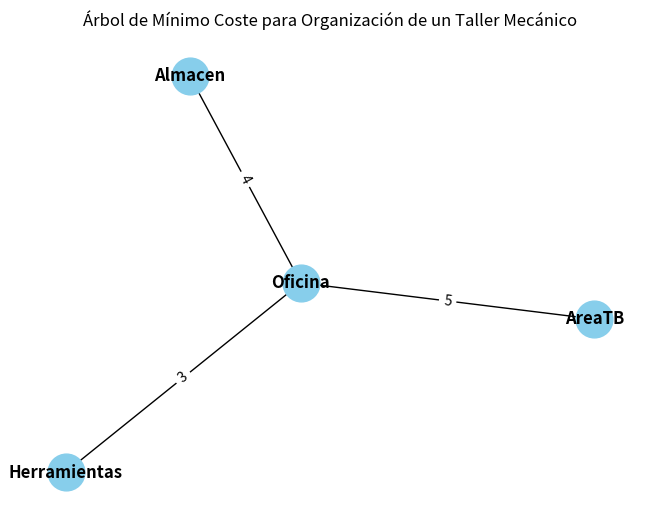
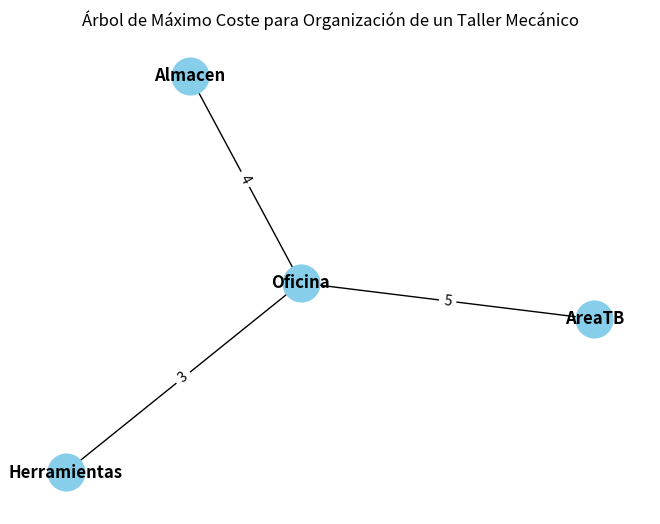

Recreate these plots in Python, in order.
# Ejemplo003_Algoritmo_Árbol_Parcial_mínimo_de_Prim
# Roberto_Martinez_Bailon_21310216_6E
# Ingenieria_en_Mecatronica

"""
El algoritmo de Kruskal es otro algoritmo codicioso utilizado para encontrar el árbol de expansión mínimo (MST, por sus siglas en inglés) en un grafo ponderado no dirigido. El MST es el subgrafo que conecta todos los nodos con el menor costo total posible sin formar ciclos.

A diferencia del algoritmo de Prim, que expande el MST desde un nodo inicial, Kruskal selecciona las aristas del grafo en orden creciente de peso, añadiéndolas al MST solo si no forman un ciclo.

Idea básica del algoritmo de Kruskal:
Se ordenan todas las aristas del grafo por peso en orden ascendente.
Se itera sobre las aristas, añadiendo cada arista al MST solo si no forma un ciclo.
Se utiliza una estructura de datos para rastrear las componentes conexas de los nodos, como el Union-Find (también llamado Disjoint Set Union o DSU) para gestionar eficientemente la unión y búsqueda de conjuntos de nodos.
El proceso continúa hasta que el MST tiene exactamente 𝑉−1 V−1 aristas (donde 𝑉 V es el número de nodos en el grafo).
Pasos del algoritmo de Kruskal:
Ordenar aristas: Ordena todas las aristas por sus pesos.
Inicializar conjuntos disjuntos: Cada nodo empieza en su propio conjunto (componente conectada).
Agregar aristas al MST:
Recorre las aristas en orden de peso. Si los nodos de una arista pertenecen a componentes diferentes, se agrega esa arista al MST y se combinan las dos componentes.
Si ambos nodos ya pertenecen a la misma componente, la arista se descarta para evitar ciclos.
Terminar: El proceso termina cuando se han agregado 𝑉−1 V−1 aristas al MST.
"""

import matplotlib.pyplot as plt # para crear gráficos y visualizaciones
import networkx as nx # se utiliza para importar la biblioteca networkx con el alias nx en Python. networkx es una librería ampliamente utilizada para la creación, manipulación y análisis de grafos y redes complejas

def find(parent, i):
    if parent[i] == i:
        return i
    return find(parent, parent[i])

def union(parent, rank, x, y):
    root_x = find(parent, x)
    root_y = find(parent, y)

    if root_x != root_y:
        if rank[root_x] > rank[root_y]:
            parent[root_y] = root_x
        elif rank[root_x] < rank[root_y]:
            parent[root_x] = root_y
        else:
            parent[root_y] = root_x
            rank[root_x] += 1

def kruskal_mst_max_min(graph): # e utiliza una estructura de datos para rastrear las componentes conexas de los nodos, como el Union-Find (también llamado Disjoint Set Union o DSU) para gestionar eficientemente la unión y búsqueda de conjuntos de nodos
    edges = []
    for u in graph:
        for v, cost in graph[u].items():
            edges.append((cost, u, v))
    
    edges.sort()  # Ordenar aristas por costo (de menor a mayor)

    parent = {}
    rank = {}
    mst_min = []
    mst_max = []

    for node in graph:
        parent[node] = node
        rank[node] = 0

    for cost, u, v in edges:
        if find(parent, u) != find(parent, v):
            union(parent, rank, u, v)
            mst_min.append((u, v, cost))
            mst_max.append((u, v, cost))  # Para el máximo coste, simplemente se agregan todas las aristas
            print(f"Conexión establecida en MST Mínimo: {u} - {v}, Costo: {cost}")
            print(f"Secuencia de conexiones parcial en MST Mínimo: {mst_min}\n")

    return mst_min, mst_max

def draw_graph(graph, mst_edges_min, mst_edges_max):
    G = nx.Graph()

    for u in graph:
        G.add_node(u)

    for u, v, cost in mst_edges_min:
        G.add_edge(u, v, weight=cost)

    pos = nx.spring_layout(G)
    labels_min = {(u, v): f"{d['weight']}" for u, v, d in G.edges(data=True)}

    nx.draw(G, pos, with_labels=True, node_color='skyblue', node_size=700, font_size=12, font_weight='bold')
    nx.draw_networkx_edge_labels(G, pos, edge_labels=labels_min)

    plt.title('Árbol de Mínimo Coste para Organización de un Taller Mecánico')
    plt.show()

    G = nx.Graph()  # Nuevo grafo para el máximo coste

    for u in graph:
        G.add_node(u)

    for u, v, cost in mst_edges_max:
        G.add_edge(u, v, weight=cost)

    labels_max = {(u, v): f"{d['weight']}" for u, v, d in G.edges(data=True)}

    nx.draw(G, pos, with_labels=True, node_color='skyblue', node_size=700, font_size=12, font_weight='bold')
    nx.draw_networkx_edge_labels(G, pos, edge_labels=labels_max)

    plt.title('Árbol de Máximo Coste para Organización de un Taller Mecánico')
    plt.show()

# Ejemplo de grafo ponderado para organizar un taller mecánico
graph = {
    'AreaTB': {'Almacen': 6, 'Oficina': 5, 'Herramientas': 10},
    'Almacen': {'AreaTB': 6, 'Oficina': 4, 'Herramientas': 7},
    'Oficina': {'AreaTB': 5, 'Almacen': 4, 'Herramientas': 3},
    'Herramientas': {'AreaTB': 10, 'Almacen': 7, 'Oficina': 3}
}

# Calcular MST mínimo y máximo utilizando Kruskal para organizar un taller mecánico
mst_edges_min, mst_edges_max = kruskal_mst_max_min(graph)

# Mostrar gráficamente los MST mínimo y máximo
draw_graph(graph, mst_edges_min, mst_edges_max)
